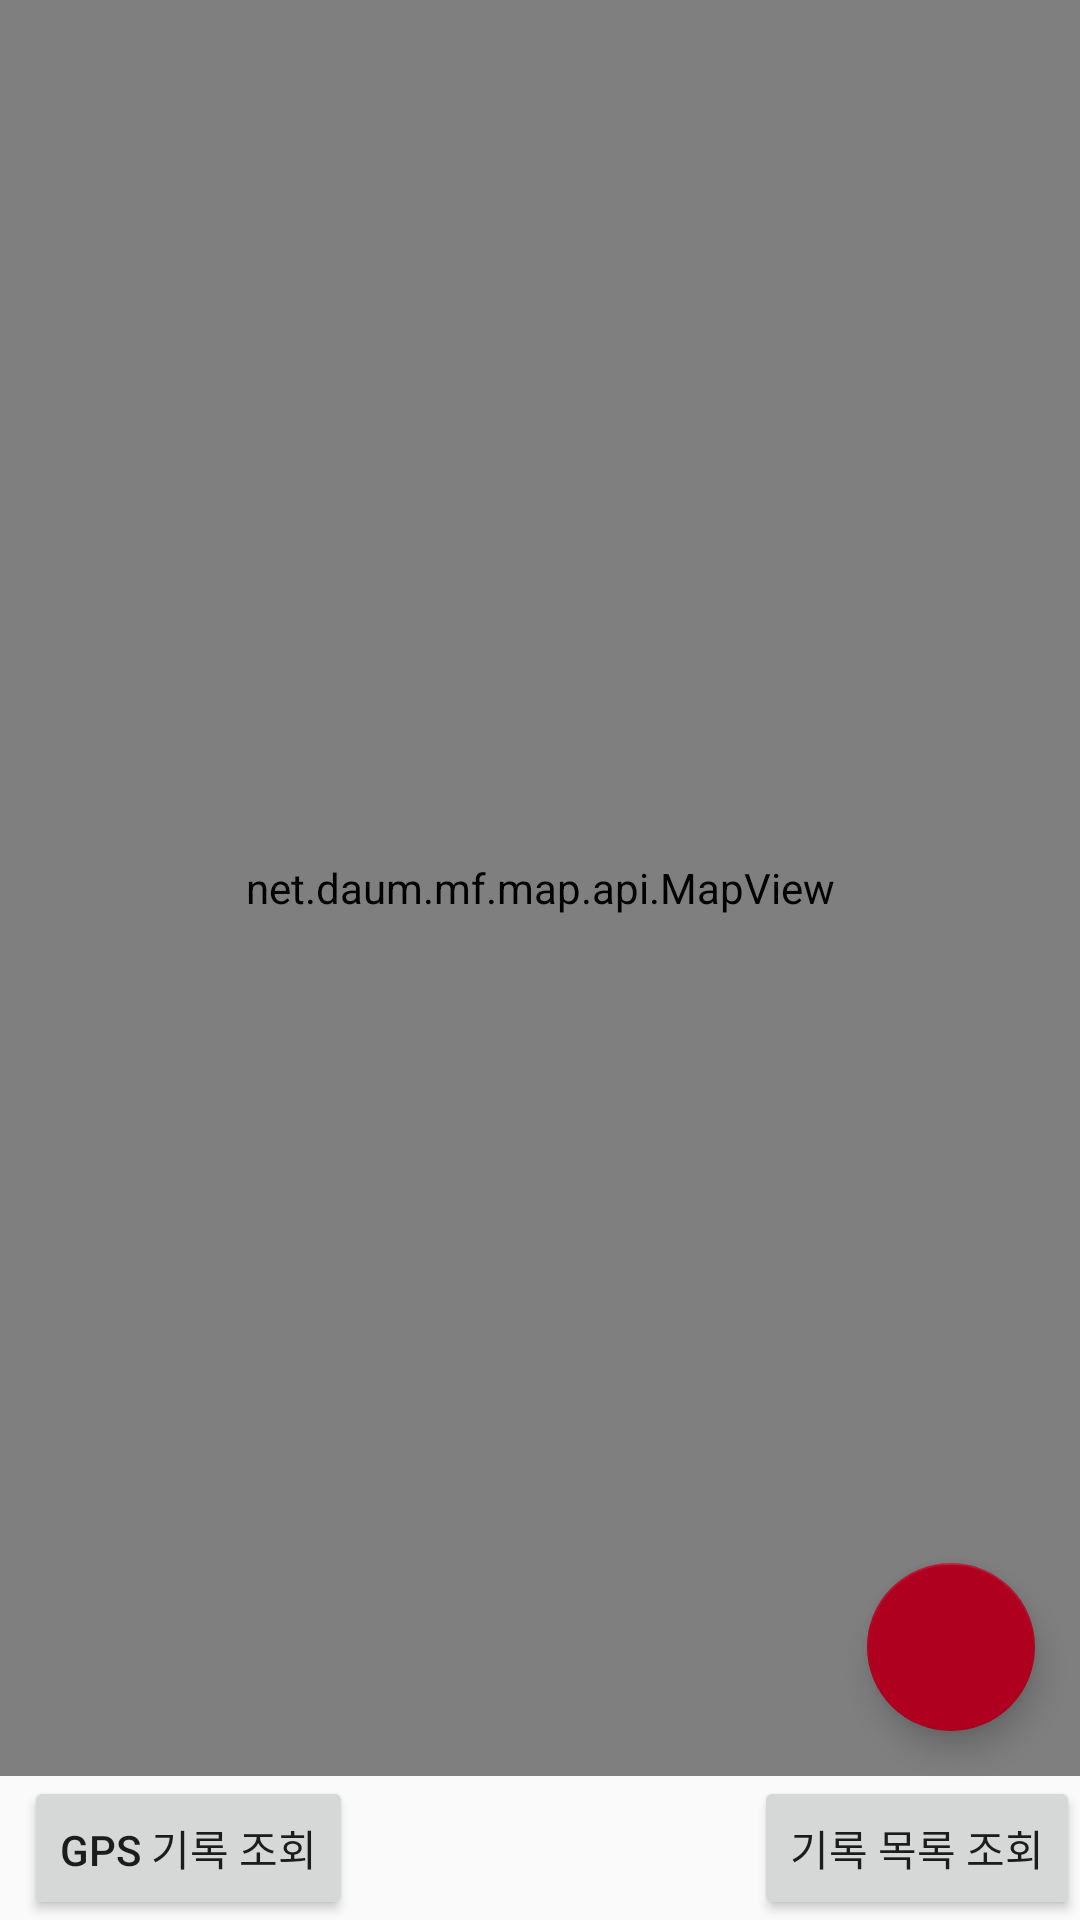

Write the Android layout XML for this screen, with the resource values it uses.
<!-- AndroidManifest.xml: application theme Theme.FieldGeoLog -->
<!-- res/layout/main.xml -->
<?xml version="1.0" encoding="utf-8"?>
<layout xmlns:android="http://schemas.android.com/apk/res/android"
    xmlns:app="http://schemas.android.com/apk/res-auto"
    xmlns:tools="http://schemas.android.com/tools">

    <data>
    </data>

    <androidx.constraintlayout.widget.ConstraintLayout
        android:id="@+id/constraintLayoutout"
        android:layout_width="match_parent"
        android:layout_height="match_parent"
        tools:context=".ui.activity.OldNewRecordActivity">

        <net.daum.mf.map.api.MapView
            android:id="@+id/mapView"
            android:layout_width="match_parent"
            android:layout_height="0dp"
            app:layout_constraintBottom_toTopOf="@+id/constraintLayout"
            app:layout_constraintEnd_toEndOf="parent"
            app:layout_constraintStart_toStartOf="parent"
            app:layout_constraintTop_toTopOf="parent" />

        <androidx.constraintlayout.widget.ConstraintLayout
            android:id="@+id/constraintLayout"
            android:layout_width="match_parent"
            android:layout_height="wrap_content"
            app:layout_constraintBottom_toBottomOf="@+id/constraintLayoutout">

            <Button
                android:id="@+id/btn_start"
                android:layout_width="wrap_content"
                android:layout_height="wrap_content"
                android:layout_marginStart="8dp"
                android:text="GPS 기록 조회"
                app:layout_constraintBottom_toBottomOf="parent"
                app:layout_constraintStart_toStartOf="parent"
                app:layout_constraintTop_toTopOf="parent" />

            <Button
                android:id="@+id/btn_record_start"
                android:layout_width="wrap_content"
                android:layout_height="wrap_content"
                android:text="기록 목록 조회"
                android:textAllCaps="false"
                app:layout_constraintBottom_toBottomOf="parent"
                app:layout_constraintEnd_toEndOf="parent"
                app:layout_constraintTop_toTopOf="parent" />
        </androidx.constraintlayout.widget.ConstraintLayout>

        <com.google.android.material.floatingactionbutton.FloatingActionButton
            android:id="@+id/btn_to_writeactivity"
            android:layout_width="wrap_content"
            android:layout_height="wrap_content"
            android:layout_margin="15dp"
            android:layout_marginBottom="15dp"
            android:clickable="true"
            android:contentDescription="@string/app_name"
            android:minWidth="48dp"
            android:minHeight="48dp"
            app:backgroundTint="@color/design_default_color_error"
            android:text="R"
            android:textSize="30sp"
            app:layout_constraintBottom_toTopOf="@+id/constraintLayout"
            tools:layout_editor_absoluteX="330dp"
            app:layout_constraintEnd_toEndOf="@+id/constraintLayoutout"/>

    </androidx.constraintlayout.widget.ConstraintLayout>
</layout>
<!-- resources referenced by this layout -->
<resources>
  <string name="app_name">Field Geo Log</string>
  <style name="Theme.FieldGeoLog" parent="Theme.AppCompat.Light.NoActionBar">
          <item name="android:windowContentTransitions">true</item>
  
      </style>
</resources>
